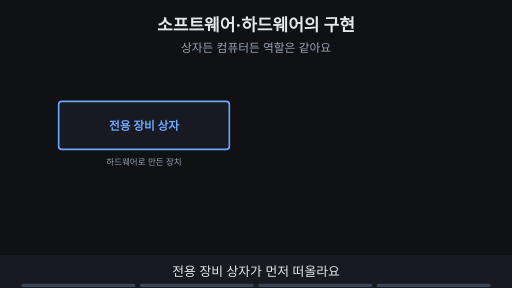
t = 0.00 s
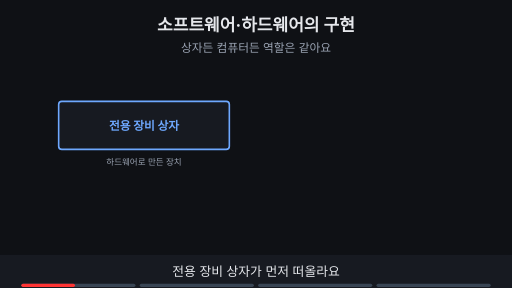
t = 1.88 s
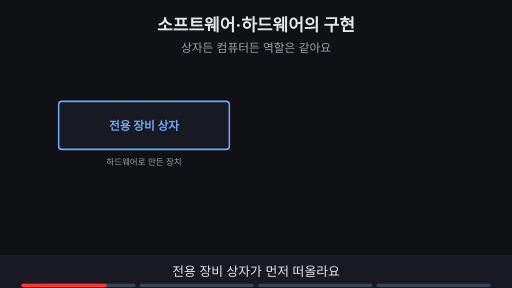
t = 3.00 s
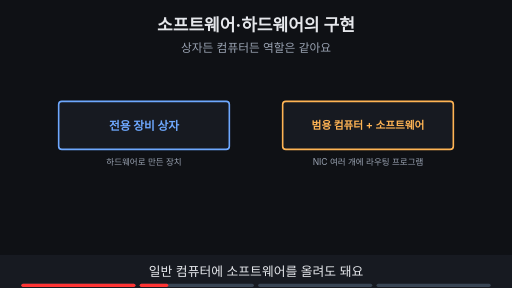
t = 5.00 s
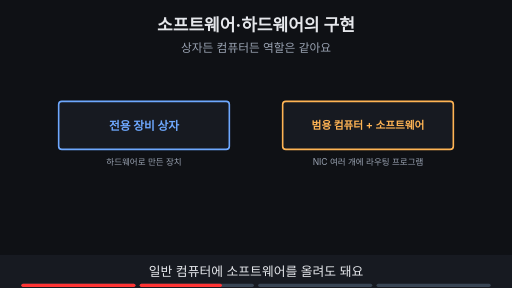
t = 6.88 s
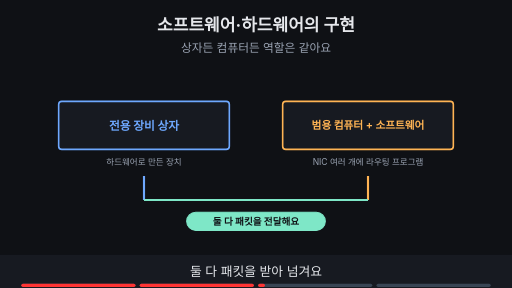
t = 8.24 s

The animated SVG that drew these frames (rendered in a browser with its animation timeline set to each time). Animation: 12 SMIL elements (animate=12); frames cover the first 8.24 s, repeats indefinitely.

<svg xmlns="http://www.w3.org/2000/svg" viewBox="0 0 960 540" width="960" height="540" font-family="-apple-system,'Apple SD Gothic Neo','Segoe UI',sans-serif">
<title>소프트웨어·하드웨어의 구현</title>
<rect width="960" height="540" fill="#0f1115"/>
<text x="480" y="58" text-anchor="middle" font-size="32" font-weight="700" fill="#e6e8ec">소프트웨어·하드웨어의 구현</text>
<text x="480" y="98" text-anchor="middle" font-size="22" fill="#9aa3b2">상자든 컴퓨터든 역할은 같아요</text>
<g><rect x="110" y="190" width="320" height="90" rx="6" fill="#171a21" stroke="#6ea8fe" stroke-width="3"/><text x="270.0" y="242.92" text-anchor="middle" font-size="22" font-weight="700" fill="#6ea8fe">전용 장비 상자</text><text x="270" y="310" text-anchor="middle" font-size="16" fill="#9aa3b2">하드웨어로 만든 장치</text></g><g opacity="0"><animate attributeName="opacity" values="0;0;1;1" keyTimes="0;0.250;0.265;1" dur="16s" repeatCount="indefinite"/><rect x="530" y="190" width="320" height="90" rx="6" fill="#171a21" stroke="#ffb454" stroke-width="3"/><text x="690.0" y="242.2" text-anchor="middle" font-size="20" font-weight="700" fill="#ffb454">범용 컴퓨터 + 소프트웨어</text><text x="690" y="310" text-anchor="middle" font-size="16" fill="#9aa3b2">NIC 여러 개에 라우팅 프로그램</text></g><g opacity="0"><animate attributeName="opacity" values="0;0;1;1" keyTimes="0;0.500;0.515;1" dur="16s" repeatCount="indefinite"/><line x1="270" y1="330" x2="270" y2="375" stroke="#6ea8fe" stroke-width="4"/><line x1="690" y1="330" x2="690" y2="375" stroke="#ffb454" stroke-width="4"/><line x1="270" y1="375" x2="690" y2="375" stroke="#7ee7c7" stroke-width="4"/></g><g opacity="0"><animate attributeName="opacity" values="0;0;1;1" keyTimes="0;0.500;0.515;1" dur="16s" repeatCount="indefinite"/><rect x="350" y="398" width="260" height="34" rx="17" fill="#7ee7c7" stroke="#7ee7c7" stroke-width="2"/><text x="480" y="421.48" text-anchor="middle" font-size="18" font-weight="700" fill="#0f1115">둘 다 패킷을 전달해요</text></g><g opacity="0"><animate attributeName="opacity" values="0;0;1;1" keyTimes="0;0.750;0.765;1" dur="16s" repeatCount="indefinite"/><rect x="280" y="133" width="400" height="34" rx="17" fill="#0f1115" stroke="#c792ea" stroke-width="2"/><text x="480" y="156.48" text-anchor="middle" font-size="18" font-weight="700" fill="#c792ea">역할은 상자 모양으로 정해지지 않아요</text></g>
<rect x="0" y="478" width="960" height="62" fill="#171a21"/>
<g opacity="1"><animate attributeName="opacity" values="1;1;0;0" keyTimes="0;0.235;0.250;1" dur="16s" repeatCount="indefinite"/><text x="480" y="518" text-anchor="middle" font-size="24" fill="#e6e8ec">전용 장비 상자가 먼저 떠올라요</text></g>
<g opacity="0"><animate attributeName="opacity" values="0;0;1;1;0;0" keyTimes="0;0.250;0.265;0.485;0.500;1" dur="16s" repeatCount="indefinite"/><text x="480" y="518" text-anchor="middle" font-size="24" fill="#e6e8ec">일반 컴퓨터에 소프트웨어를 올려도 돼요</text></g>
<g opacity="0"><animate attributeName="opacity" values="0;0;1;1;0;0" keyTimes="0;0.500;0.515;0.735;0.750;1" dur="16s" repeatCount="indefinite"/><text x="480" y="518" text-anchor="middle" font-size="24" fill="#e6e8ec">둘 다 패킷을 받아 넘겨요</text></g>
<g opacity="0"><animate attributeName="opacity" values="0;0;1;1" keyTimes="0;0.750;0.765;1" dur="16s" repeatCount="indefinite"/><text x="480" y="518" text-anchor="middle" font-size="24" fill="#e6e8ec">모양보다 하는 일이 장치를 정해요</text></g>

<g aria-label="재생 진행 막대" data-stage-count="4"><g class="progress-segment" data-stage="1"><rect x="40" y="532" width="214" height="6" rx="3" fill="#394554"/><rect x="40" y="532" width="0" height="6" rx="3" fill="#ff3434"><animate attributeName="width" values="0;214;214" keyTimes="0;0.250000;1" dur="16s" repeatCount="indefinite"/></rect></g><g class="progress-segment" data-stage="2"><rect x="262" y="532" width="214" height="6" rx="3" fill="#394554"/><rect x="262" y="532" width="0" height="6" rx="3" fill="#ff3434"><animate attributeName="width" values="0;0;214;214" keyTimes="0;0.250000;0.500000;1" dur="16s" repeatCount="indefinite"/></rect></g><g class="progress-segment" data-stage="3"><rect x="484" y="532" width="214" height="6" rx="3" fill="#394554"/><rect x="484" y="532" width="0" height="6" rx="3" fill="#ff3434"><animate attributeName="width" values="0;0;214;214" keyTimes="0;0.500000;0.750000;1" dur="16s" repeatCount="indefinite"/></rect></g><g class="progress-segment" data-stage="4"><rect x="706" y="532" width="214" height="6" rx="3" fill="#394554"/><rect x="706" y="532" width="0" height="6" rx="3" fill="#ff3434"><animate attributeName="width" values="0;0;214" keyTimes="0;0.750000;1" dur="16s" repeatCount="indefinite"/></rect></g></g></svg>
